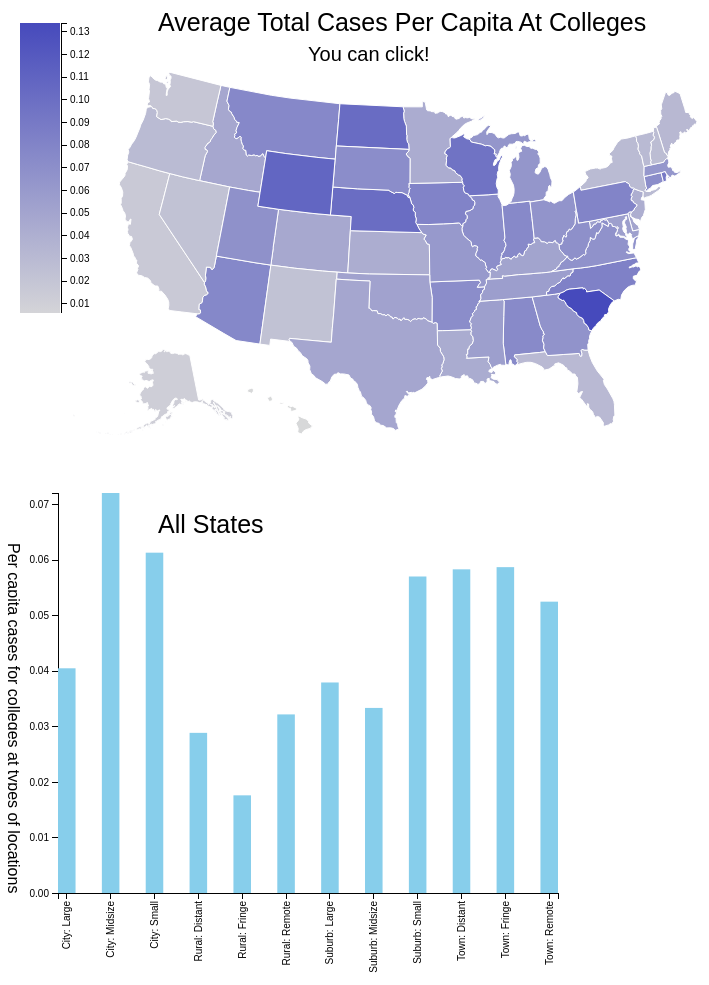
D3 v4 page, settled after 480 driven frames (8 s of simulated time); the page loaded 6 data file(s).


// ── visualization.js
//Width and height of map
var width = 800;
var height = 500;

var lowColor = '#d9d9d9'
var highColor = '#464abc'

// D3 Projection
var projection = d3.geoAlbersUsa()
    .translate([width / 2, height / 2 + 10]) // translate to center of screen
    .scale([800]); // scale things down so see entire US

// Define path generator
var path = d3.geoPath() // path generator that will convert GeoJSON to SVG paths
    .projection(projection); // tell path generator to use albersUsa projection


//Create SVG element and append map to the SVG
var svg = d3.select("body")
    .append("svg")
    .attr("width", width)
    .attr("height", height);

svg.append("text")
    .attr("x", 150)
    .attr("y", 40)
    .attr("font-size", 25)
    .text("Average Total Cases Per Capita At Colleges");

svg.append("text")
    .attr("x", 300)
    .attr("y", 70)
    .attr("font-size", 20)
    .text("You can click!");


var selected = null;
var old_selected = function () {

};

var parts = {};

var data_states = {};
// var data_states;

d3.json("../states.json", function (d) {
    data_states['states'] = d;
});

// states = states[0];

d3.json("../data_states.json", function (d) {
    data_states['data_states'] = d;
});

d3.json("../all_states.json", function (d) {
    data_states['all_states'] = d;
});

d3.json("../sample.json", function (d) {
    data_states['sample'] = d;
});

console.log(data_states);

var svg_graph = d3.select("body")
    .append("svg")
    .attr("width", 600)
    .attr("height", 500);

var selected_state_title = svg_graph.append("text")
    .attr("x", 150)
    .attr("y", 40)
    .attr("font-size", 25)
    .text("All States");

var graph_side_graph = function (state) {
    svg_graph.selectAll("*").remove();
    if (state == null) {
        selected_state_title = svg_graph.append("text")
            .attr("x", 150)
            .attr("y", 40)
            .attr("font-size", 25)
            .text("All States");

        var x = d3.scaleBand().range([0, 500]).domain(Object.keys(data_states.all_states)).paddingInner(0.6);
        var y = d3.scaleLinear().range([400, 0]);


        x = x.domain(Object.keys(data_states.all_states));

        var xAxis = d3.axisBottom().scale(x);
        var yAxis = d3.axisLeft().scale(y);

        var max = 0;

        for (part in data_states.all_states) {
            var temp = data_states.all_states[part].cases_per_capita;
            if (temp > max) {
                max = temp;
            }
        }

        y.domain([0, max]);

        svg_graph.append("g")
            .attr("class", "x axis")
            .attr("transform", "translate(50," + 400 + ")")
            .call(xAxis)
            .selectAll("text")
            .style("text-anchor", "end")
            .attr("dx", "-.8em")
            .attr("dy", "-.55em")
            .attr("transform", "rotate(-90)");

        svg_graph.append("g")
            .attr("class", "y axis")
            .attr("transform", "translate(50," + 0 + ")")
            .call(yAxis)
            .append("text")
            .attr("transform", "rotate(-90)")
            .attr("y", 20)
            .style("text-anchor", "end")
            .text("Frequency");

        svg_graph.append("text")
            .attr("transform", "rotate(90)")
            .attr("x", 50)
            .attr("y", 0)
            .attr("font-size", 16)
            .text("Per capita cases for colleges at types of locations");


        // console.log(data_states.all_states);

        for (var part in data_states.all_states) {
            svg_graph.append("rect")
                .attr("x", x(part) + 50)
                .attr("fill", "skyblue")
                .attr("width", x.bandwidth())
                .attr("y", y(data_states.all_states[part].cases_per_capita))
                .attr("height", function (d) {
                    return 400 - y(data_states.all_states[part].cases_per_capita);
                });
        }

        //All states
    } else {
        var x = d3.scaleBand().range([0, 500]).domain(Object.keys(data_states.sample[state])).paddingInner(0.6);
        var y = d3.scaleLinear().range([400, 0]);

        console.log(data_states.sample[state]);


        x = x.domain(Object.keys(data_states.sample[state]));

        var xAxis = d3.axisBottom().scale(x);
        var yAxis = d3.axisLeft().scale(y);

        var max = 0;

        for (thingy in data_states.sample[state]) {
            var temp = data_states.sample[state][thingy];
            if (temp > max) {
                max = temp;
            }
        }

        y.domain([0, max]);

        svg_graph.append("g")
            .attr("class", "x axis")
            .attr("transform", "translate(50," + 400 + ")")
            .call(xAxis)
            .selectAll("text")
            .style("text-anchor", "end")
            .attr("dx", "-.8em")
            .attr("dy", "-.55em")
            .attr("transform", "rotate(-90)");

        svg_graph.append("g")
            .attr("class", "y axis")
            .attr("transform", "translate(50," + 0 + ")")
            .call(yAxis)
            .append("text")
            .attr("transform", "rotate(-90)")
            .attr("y", 20)
            .attr("dy", ".71em")
            .style("text-anchor", "end")
            .text("Frequency");

        svg_graph.append("text")
            .attr("transform", "rotate(90)")
            .attr("x", 50)
            .attr("y", 0)
            .attr("font-size", 16)
            .text("Per capita cases for colleges at types of locations");

        // console.log(data_states.all_states);

        for (var part in data_states.sample[state]) {
            // console.log(data_states.all_states[part].cases_per_capita);
            svg_graph.append("rect")
                .attr("x", x(part) + 50)
                .attr("fill", "skyblue")
                .attr("width", x.bandwidth())
                .attr("y", y(data_states.sample[state][part]))
                .attr("height", function (d) {
                    return 400 - y(data_states.sample[state][part]);
                });
        }

         selected_state_title = svg_graph.append("text")
            .attr("x", 150)
            .attr("y", 40)
            .attr("font-size", 25)
            .text(state);
    }
}


// svg_graph.append

// Load in my states data!
d3.csv("../college_state_averages.csv", function (data) {
    var dataArray = [];
    for (var d = 0; d < data.length; d++) {
        dataArray.push(parseFloat(data[d].cases_per_capita));
    }
    var minVal = d3.min(dataArray);
    var maxVal = d3.max(dataArray);
    var ramp = d3.scaleLinear().domain([minVal, maxVal]).range([lowColor, highColor]);

    d3.json("us-states.json", function (json) {

        for (var i = 0; i < data.length; i++) {

            var dataState = data[i].state;
            var dataValue = data[i].cases_per_capita;

            for (var j = 0; j < json.features.length; j++) {
                var jsonState = json.features[j].properties.name;

                if (dataState == jsonState) {

                    // Copy the data value into the JSON
                    json.features[j].properties.value = dataValue;

                    // Stop looking through the JSON
                    break;
                }
            }
        }

        svg.selectAll("path")
            .data(json.features)
            .enter()
            .append("path")
            .attr("d", path)
            .style("stroke", "#fff")
            .style("stroke-width", "1")
            .style("fill", function (d) {
                return ramp(d.properties.value);
            })
            .on("click", function (d) {
                old_selected();
                if (selected == d) {
                    d3.select(this).style("fill", ramp(d.properties.value));
                    selected = null;
                    old_selected = function () {
                    }
                    graph_side_graph(null);
                } else {
                    d3.select(this).style("fill", "#0f0");
                    selected = d;

                    var thingy = d3.select(this);

                    old_selected = function () {
                        thingy.style("fill", ramp(d.properties.value));
                    }
                    // selected_state_title.text(d.properties.name);
                    graph_side_graph(d.properties.name);
                }
            });

        graph_side_graph(null);

        // add a legend
        var w = 140, h = 300;

        var key = d3.select("body")
            .append("svg")
            .attr("width", w)
            .attr("height", h)
            .attr("class", "legend");

        var legend = key.append("defs")
            .append("svg:linearGradient")
            .attr("id", "gradient")
            .attr("x1", "100%")
            .attr("y1", "0%")
            .attr("x2", "100%")
            .attr("y2", "100%")
            .attr("spreadMethod", "pad");

        legend.append("stop")
            .attr("offset", "0%")
            .attr("stop-color", highColor)
            .attr("stop-opacity", 1);

        legend.append("stop")
            .attr("offset", "100%")
            .attr("stop-color", lowColor)
            .attr("stop-opacity", 1);

        key.append("rect")
            .attr("width", w - 100)
            .attr("height", h)
            .style("fill", "url(#gradient)")
            .attr("transform", "translate(0,10)");

        var y = d3.scaleLinear()
            .range([h, 0])
            .domain([minVal, maxVal]);

        var yAxis = d3.axisRight(y);

        key.append("g")
            .attr("class", "y axis")
            .attr("transform", "translate(41,10)")
            .call(yAxis)
    });
});

// graph_side_graph(null);



### data: ../sample.json
{
 "Alabama": {
  "City: Midsize": 0.1061,
  "City: Small": 0.09144,
  "Rural: Fringe": 0.008837,
  "Rural: Remote": 0.0342,
  "Suburb: Large": 0.1055,
  "Suburb: Small": 0.02622,
  "Town: Distant": 0.0159,
  "Town: Fringe": 0.0114,
  "Town: Remote": 0.05069
 },
 "Alaska": {
  "City: Large": 0.008096,
  "Suburb: Small": 0.01997,
  "Town: Remote": 0.004417
 },
 "Arizona": {
  "City: Large": 0.05547,
  "City: Midsize": 0.1482,
  "City: Small": 0.07245,
  "Rural: Fringe": 0.01037,
  "Rural: Remote": 0.007866
 },
 "Arkansas": {
  "City: Midsize": 0.02615,
  "City: Small": 0.07816,
  "Rural: Distant": 0.02899,
  "Rural: Fringe": 0.02905,
  "Suburb: Small": 0.035,
  "Town: Distant": 0.1313,
  "Town: Remote": 0.05939
 },
 "California": {
  "City: Large": 0.02056,
  "City: Midsize": 0.0175,
  "City: Small": 0.007067,
  "Rural: Fringe": 0.0116,
  "Suburb: Large": 0.004925,
  "Suburb: Midsize": 0.005764,
  "Suburb: Small": 0.04227,
  "Town: Remote": 0.01495
 },
 "Colorado": {
  "City: Large": 0.02925,
  "City: Midsize": 0.07401,
  "City: Small": 0.1167,
  "Suburb: Large": 0.01892,
  "Town: Distant": 0.08975,
  "Town: Fringe": 0.0004677,
  "Town: Remote": 0.03156
 },
 "Connecticut": {
  "City: Midsize": 0.0765,
  "City: Small": 0.04767,
  "Suburb: Large": 0.09404,
  "Suburb: Midsize": 0.0,
  "Town: Fringe": 0.05334
 },
 "Delaware": {
  "City: Small": 0.02007,
  "Suburb: Large": 0.07157
 },
 "Florida": {
  "City: Large": 0.01447,
  "City: Midsize": 0.07931,
  "City: Small": 0.03533,
  "Rural: Fringe": 0.01718,
  "Suburb: Large": 0.02197,
  "Suburb: Midsize": 0.002965,
  "Suburb: Small": 0.02505,
  "Town: Distant": 0.005538
 },
 "Georgia": {
  "City: Large": 0.07933,
  "City: Midsize": 0.1376,
  "City: Small": 0.03084,
  "Rural: Fringe": 0.02731,
  "Suburb: Large": 0.03646,
  "Suburb: Small": 0.171,
  "Town: Distant": 0.04919,
  "Town: Fringe": 0.03289,
  "Town: Remote": 0.03177
 },
 "Guam": {
  "Town: Remote": 0.002955
 },
 "Hawaii": {
  "City: Large": 0.002508,
  "City: Small": 0.0004659,
  "Suburb: Large": 0.0004247,
  "Town: Fringe": 0.01353,
  "Town: Remote": 0.002844
 },
 "Idaho": {
  "City: Midsize": 0.06778,
  "City: Small": 0.06355,
  "Suburb: Midsize": 0.04296,
  "Town: Distant": 0.04069,
  "Town: Remote": 0.02224
 },
 "Illinois": {
  "City: Large": 0.04983,
  "City: Midsize": 0.112,
  "City: Small": 0.1244,
  "Rural: Distant": 0.01764,
  "Rural: Fringe": 0.0216,
  "Suburb: Large": 0.03932,
  "Suburb: Midsize": 0.1233,
  "Suburb: Small": 0.0611,
  "Town: Distant": 0.03657,
  "Town: Remote": 0.04187
 },
 "Indiana": {
  "City: Large": 0.02765,
  "City: Midsize": 0.06817,
  "City: Small": 0.1606,
  "Rural: Fringe": 0.04274,
  "Suburb: Large": 0.1316,
  "Suburb: Midsize": 0.07201,
  "Town: Distant": 0.1159,
  "Town: Remote": 0.001199
 },
 "Iowa": {
  "City: Midsize": 0.05794,
  "City: Small": 0.09883,
  "Rural: Fringe": 0.01641,
  "Rural: Remote": 0.03837,
  "Town: Distant": 0.04389,
  "Town: Fringe": 0.1034,
  "Town: Remote": 0.03023
 },
 "Kansas": {
  "City: Large": 0.02296,
  "City: Midsize": 0.01557,
  "City: Small": 0.08606,
  "Town: Distant": 0.03583,
  "Town: Fringe": 0.04991,
  "Town: Remote": 0.02878
 },
 "Kentucky": {
  "City: Large": 0.08779,
  "City: Small": 0.03682,
  "Rural: Fringe": 0.008572,
  "Suburb: Large": 0.02562,
  "Town: Distant": 0.03834,
  "Town: Fringe": 0.05234,
  "Town: Remote": 0.03629
 },
 "Louisiana": {
  "City: Large": 0.05974,
  "City: Midsize": 0.04927,
  "City: Small": 0.03027,
  "Rural: Fringe": 0.01437,
  "Suburb: Large": 0.007527,
  "Town: Distant": 0.05528,
  "Town: Remote": 0.04735
 },
 "Maine": {
  "City: Small": 0.02911,
  "Rural: Fringe": 0.01661,
  "Rural: Remote": 0.002732,
  "Suburb: Midsize": 0.02974,
  "Suburb: Small": 0.05991,
  "Town: Distant": 0.002559,
  "Town: Fringe": 0.0183,
  "Town: Remote": 0.05183
 },
 "Maryland": {
  "City: Large": 0.07603,
  "City: Small": 0.03653,
  "Rural: Fringe": 0.1054,
  "Suburb: Large": 0.04532,
  "Suburb: Small": 0.08201,
  "Town: Distant": 0.02379,
  "Town: Fringe": 0.03236
 },
 "Massachusetts": {
  "City: Large": 0.06577,
  "City: Midsize": 0.07244,
  "City: Small": 0.07868,
  "Suburb: Large": 0.05722,
  "Suburb: Midsize": 0.0398,
  "Town: Fringe": 0.02589
 },
 "Michigan": {
  "City: Large": 0.04018,
  "City: Midsize": 0.1224,
  "City: Small": 0.0545,
  "Rural: Distant": 0.02711,
  "Rural: Fringe": 0.009599,
  "Suburb: Large": 0.05436,
  "Suburb: Midsize": 0.06808,
  "Suburb: Small": 0.09666,
  "Town: Distant": 0.0715,
  "Town: Fringe": 0.09769,
  "Town: Remote": 0.04917
 },
 "Minnesota": {
  "City: Large": 0.04862,
  "City: Midsize": 0.02806,
  "City: Small": 0.0359,
  "Rural: Fringe": 0.02748,
  "Suburb: Large": 0.02863,
  "Suburb: Midsize": 0.1547,
  "Suburb: Small": 0.02432,
  "Town: Distant": 0.05434,
  "Town: Fringe": 0.06911,
  "Town: Remote": 0.03317
 },
 "Mississippi": {
  "City: Midsize": 0.03664,
  "City: Small": 0.05029,
  "Rural: Remote": 0.06157,
  "Suburb: Large": 0.06882,
  "Town: Remote": 0.05873
 },
 "Missouri": {
  "City: Large": 0.04301,
  "City: Midsize": 0.09534,
  "City: Small": 0.05233,
  "Suburb: Large": 0.02775,
  "Town: Distant": 0.0606,
  "Town: Remote": 0.08616
 },
 "Montana": {
  "City: Midsize": 0.02989,
  "City: Small": 0.05313,
  "Rural: Fringe": 0.01074,
  "Town: Remote": 0.1123
 },
 "Nebraska": {
  "City: Large": 0.1015,
  "Rural: Distant": 0.07399,
  "Town: Distant": 0.1062,
  "Town: Remote": 0.09081
 },
 "Nevada": {
  "City: Large": 0.0238,
  "City: Midsize": 0.02543,
  "City: Small": 0.01143,
  "Rural: Fringe": 0.008312,
  "Town: Remote": 0.00933
 },
 "New Hampshire": {
  "City: Small": 0.008147,
  "Rural: Distant": 0.01911,
  "Rural: Fringe": 0.01052,
  "Suburb: Midsize": 0.00237,
  "Suburb: Small": 0.1342,
  "Town: Distant": 0.08772,
  "Town: Fringe": 0.003332,
  "Town: Remote": 0.1206
 },
 "New Jersey": {
  "City: Large": 0.02334,
  "City: Small": 0.03775,
  "Suburb: Large": 0.04545,
  "Suburb: Midsize": 0.07071
 },
 "New Mexico": {
  "City: Large": 0.02266,
  "City: Small": 0.009628,
  "Rural: Remote": 0.01387,
  "Suburb: Midsize": 0.04737,
  "Suburb: Small": 0.003788,
  "Town: Remote": 0.02246
 },
… [head cut at 6 KiB]
### data: ../data_states.json
{
 "('Alabama', 'City: Midsize')": {
  "cases": 9144,
  "num_students": 86210.0,
  "cases_per_capita": 0.1061
 },
 "('Alabama', 'City: Small')": {
  "cases": 3572,
  "num_students": 39062.0,
  "cases_per_capita": 0.09144
 },
 "('Alabama', 'Rural: Fringe')": {
  "cases": 156,
  "num_students": 17653.0,
  "cases_per_capita": 0.008837
 },
 "('Alabama', 'Rural: Remote')": {
  "cases": 330,
  "num_students": 9648.0,
  "cases_per_capita": 0.0342
 },
 "('Alabama', 'Suburb: Large')": {
  "cases": 858,
  "num_students": 8129.0,
  "cases_per_capita": 0.1055
 },
 "('Alabama', 'Suburb: Small')": {
  "cases": 229,
  "num_students": 8735.0,
  "cases_per_capita": 0.02622
 },
 "('Alabama', 'Town: Distant')": {
  "cases": 268,
  "num_students": 16860.0,
  "cases_per_capita": 0.0159
 },
 "('Alabama', 'Town: Fringe')": {
  "cases": 45,
  "num_students": 3947.0,
  "cases_per_capita": 0.0114
 },
 "('Alabama', 'Town: Remote')": {
  "cases": 855,
  "num_students": 16868.0,
  "cases_per_capita": 0.05069
 },
 "('Alaska', 'City: Large')": {
  "cases": 186,
  "num_students": 22973.0,
  "cases_per_capita": 0.008096
 },
 "('Alaska', 'Suburb: Small')": {
  "cases": 228,
  "num_students": 11417.0,
  "cases_per_capita": 0.01997
 },
 "('Alaska', 'Town: Remote')": {
  "cases": 16,
  "num_students": 3622.0,
  "cases_per_capita": 0.004417
 },
 "('Arizona', 'City: Large')": {
  "cases": 6300,
  "num_students": 113578.0,
  "cases_per_capita": 0.05547
 },
 "('Arizona', 'City: Midsize')": {
  "cases": 6766,
  "num_students": 45657.0,
  "cases_per_capita": 0.1482
 },
 "('Arizona', 'City: Small')": {
  "cases": 3000,
  "num_students": 41410.0,
  "cases_per_capita": 0.07245
 },
 "('Arizona', 'Rural: Fringe')": {
  "cases": 89,
  "num_students": 8579.0,
  "cases_per_capita": 0.01037
 },
 "('Arizona', 'Rural: Remote')": {
  "cases": 16,
  "num_students": 2034.0,
  "cases_per_capita": 0.007866
 },
 "('Arkansas', 'City: Midsize')": {
  "cases": 284,
  "num_students": 10862.0,
  "cases_per_capita": 0.02615
 },
 "('Arkansas', 'City: Small')": {
  "cases": 6055,
  "num_students": 77465.0,
  "cases_per_capita": 0.07816
 },
 "('Arkansas', 'Rural: Distant')": {
  "cases": 139,
  "num_students": 4794.0,
  "cases_per_capita": 0.02899
 },
 "('Arkansas', 'Rural: Fringe')": {
  "cases": 170,
  "num_students": 5851.0,
  "cases_per_capita": 0.02905
 },
 "('Arkansas', 'Suburb: Small')": {
  "cases": 120,
  "num_students": 3429.0,
  "cases_per_capita": 0.035
 },
 "('Arkansas', 'Town: Distant')": {
  "cases": 1839,
  "num_students": 14008.0,
  "cases_per_capita": 0.1313
 },
 "('Arkansas', 'Town: Remote')": {
  "cases": 1434,
  "num_students": 24146.0,
  "cases_per_capita": 0.05939
 },
 "('California', 'City: Large')": {
  "cases": 12947,
  "num_students": 629785.0,
  "cases_per_capita": 0.02056
 },
 "('California', 'City: Midsize')": {
  "cases": 1897,
  "num_students": 108421.0,
  "cases_per_capita": 0.0175
 },
 "('California', 'City: Small')": {
  "cases": 683,
  "num_students": 96649.0,
  "cases_per_capita": 0.007067
 },
 "('California', 'Rural: Fringe')": {
  "cases": 134,
  "num_students": 11548.0,
  "cases_per_capita": 0.0116
 },
 "('California', 'Suburb: Large')": {
  "cases": 1542,
  "num_students": 313115.0,
  "cases_per_capita": 0.004925
 },
 "('California', 'Suburb: Midsize')": {
  "cases": 383,
  "num_students": 66452.0,
  "cases_per_capita": 0.005764
 },
 "('California', 'Suburb: Small')": {
  "cases": 2738,
  "num_students": 64775.0,
  "cases_per_capita": 0.04227
 },
 "('California', 'Town: Remote')": {
  "cases": 127,
  "num_students": 8497.0,
  "cases_per_capita": 0.01495
 },
 "('Colorado', 'City: Large')": {
  "cases": 2826,
  "num_students": 96628.0,
  "cases_per_capita": 0.02925
 },
 "('Colorado', 'City: Midsize')": {
  "cases": 8269,
  "num_students": 111728.0,
  "cases_per_capita": 0.07401
 },
 "('Colorado', 'City: Small')": {
  "cases": 1243,
  "num_students": 10651.0,
  "cases_per_capita": 0.1167
 },
 "('Colorado', 'Suburb: Large')": {
  "cases": 1258,
  "num_students": 66487.0,
  "cases_per_capita": 0.01892
 },
 "('Colorado', 'Town: Distant')": {
  "cases": 331,
  "num_students": 3688.0,
  "cases_per_capita": 0.08975
 },
 "('Colorado', 'Town: Fringe')": {
  "cases": 2,
  "num_students": 4276.0,
  "cases_per_capita": 0.0004677
 },
 "('Colorado', 'Town: Remote')": {
  "cases": 702,
  "num_students": 22244.0,
  "cases_per_capita": 0.03156
 },
 "('Connecticut', 'City: Midsize')": {
  "cases": 2241,
  "num_students": 29293.0,
  "cases_per_capita": 0.0765
 },
 "...": "307 more keys"
}

### data: ../states.json
{
 "Alabama": {
  "cases_per_capita": 0.1109
 },
 "Alaska": {
  "cases_per_capita": 0.09558
 },
 "Arizona": {
  "cases_per_capita": 0.119
 },
 "Arkansas": {
  "cases_per_capita": 0.113
 },
 "California": {
  "cases_per_capita": 0.09639
 },
 "Colorado": {
  "cases_per_capita": 0.09451
 },
 "Connecticut": {
  "cases_per_capita": 0.0978
 },
 "Delaware": {
  "cases_per_capita": 0.1105
 },
 "District of Columbia": {
  "cases_per_capita": 0.06884
 },
 "Florida": {
  "cases_per_capita": 0.1072
 },
 "Georgia": {
  "cases_per_capita": 0.1028
 },
 "Hawaii": {
  "cases_per_capita": 0.02503
 },
 "Idaho": {
  "cases_per_capita": 0.1056
 },
 "Illinois": {
  "cases_per_capita": 0.1103
 },
 "Indiana": {
  "cases_per_capita": 0.111
 },
 "Iowa": {
  "cases_per_capita": 0.1176
 },
 "Kansas": {
  "cases_per_capita": 0.1087
 },
 "Kentucky": {
  "cases_per_capita": 0.1031
 },
 "Louisiana": {
  "cases_per_capita": 0.1018
 },
 "Maine": {
  "cases_per_capita": 0.05048
 },
 "Maryland": {
  "cases_per_capita": 0.07607
 },
 "Massachusetts": {
  "cases_per_capita": 0.1027
 },
 "Michigan": {
  "cases_per_capita": 0.09965
 },
 "Minnesota": {
  "cases_per_capita": 0.1065
 },
 "Mississippi": {
  "cases_per_capita": 0.1073
 },
 "Missouri": {
  "cases_per_capita": 0.1004
 },
 "Montana": {
  "cases_per_capita": 0.104
 },
 "Nebraska": {
  "cases_per_capita": 0.1154
 },
 "Nevada": {
  "cases_per_capita": 0.1037
 },
 "New Hampshire": {
  "cases_per_capita": 0.07237
 },
 "New Jersey": {
  "cases_per_capita": 0.1146
 },
 "New Mexico": {
  "cases_per_capita": 0.0966
 },
 "New York": {
  "cases_per_capita": 0.1088
 },
 "North Carolina": {
  "cases_per_capita": 0.09484
 },
 "North Dakota": {
  "cases_per_capita": 0.144
 },
 "Ohio": {
  "cases_per_capita": 0.09445
 },
 "Oklahoma": {
  "cases_per_capita": 0.1139
 },
 "Oregon": {
  "cases_per_capita": 0.04787
 },
 "Pennsylvania": {
  "cases_per_capita": 0.09465
 },
 "Rhode Island": {
  "cases_per_capita": 0.1438
 },
 "...": "11 more keys"
}

### data: ../all_states.json
{
 "City: Large": {
  "cases": 156145,
  "num_students": 3860343.0,
  "cases_per_capita": 0.04045
 },
 "City: Midsize": {
  "cases": 137072,
  "num_students": 1903655.0,
  "cases_per_capita": 0.072
 },
 "City: Small": {
  "cases": 147015,
  "num_students": 2399801.0,
  "cases_per_capita": 0.06126
 },
 "Rural: Distant": {
  "cases": 812,
  "num_students": 28166.0,
  "cases_per_capita": 0.02883
 },
 "Rural: Fringe": {
  "cases": 5260,
  "num_students": 299205.0,
  "cases_per_capita": 0.01758
 },
 "Rural: Remote": {
  "cases": 1087,
  "num_students": 33811.0,
  "cases_per_capita": 0.03215
 },
 "Suburb: Large": {
  "cases": 88968,
  "num_students": 2347674.0,
  "cases_per_capita": 0.0379
 },
 "Suburb: Midsize": {
  "cases": 16264,
  "num_students": 488168.0,
  "cases_per_capita": 0.03332
 },
 "Suburb: Small": {
  "cases": 16499,
  "num_students": 289583.0,
  "cases_per_capita": 0.05698
 },
 "Town: Distant": {
  "cases": 56208,
  "num_students": 964740.0,
  "cases_per_capita": 0.05826
 },
 "Town: Fringe": {
  "cases": 13697,
  "num_students": 233511.0,
  "cases_per_capita": 0.05866
 },
 "Town: Remote": {
  "cases": 34739,
  "num_students": 662406.0,
  "cases_per_capita": 0.05244
 }
}

### data: ../college_state_averages.csv, 2794 bytes — head not shown
### data: us-states.json, 88337 bytes — head not shown